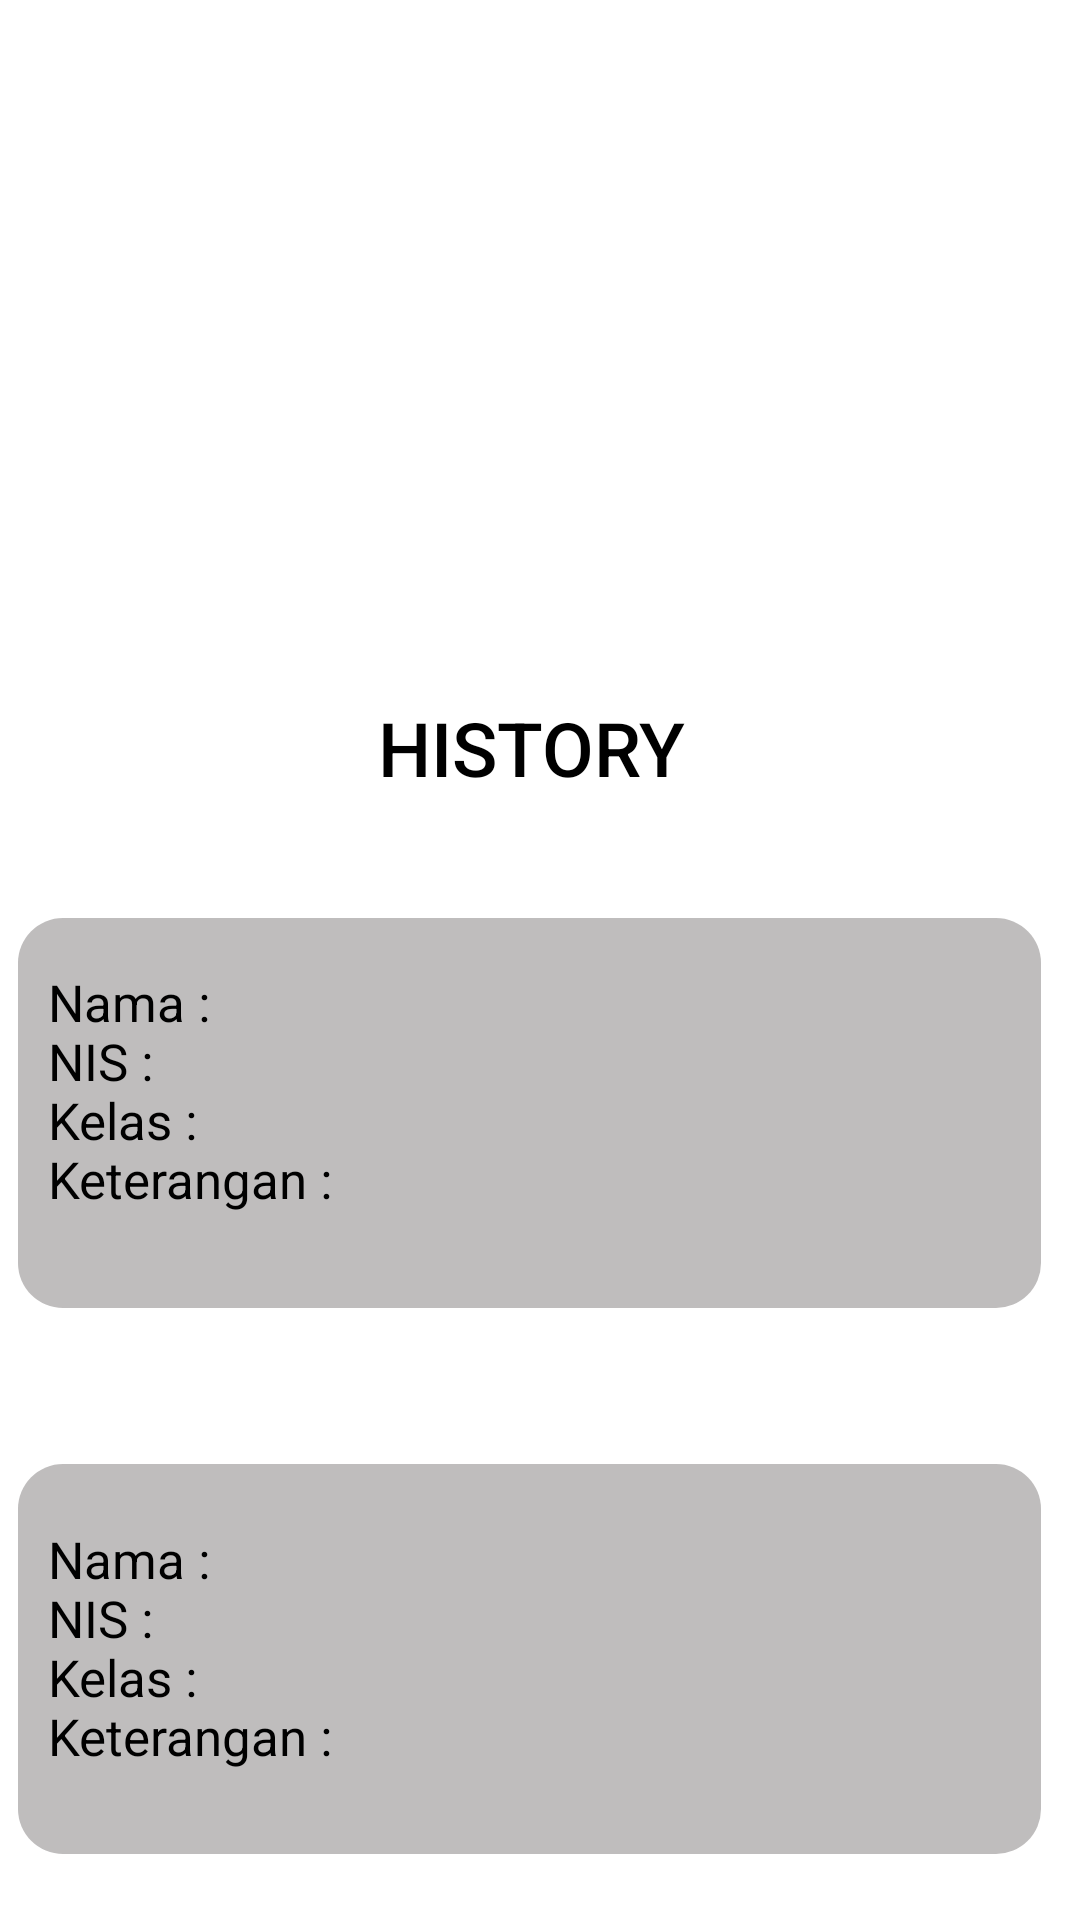

Here is an Android app screen rendered from its layout file. Give the layout XML and the strings, colors and styles it references.
<!-- AndroidManifest.xml: application theme Theme.ABSENSI -->
<!-- res/layout/activity_main4.xml -->
<?xml version="1.0" encoding="utf-8"?>
<androidx.constraintlayout.widget.ConstraintLayout xmlns:android="http://schemas.android.com/apk/res/android"
    xmlns:app="http://schemas.android.com/apk/res-auto"
    xmlns:tools="http://schemas.android.com/tools"
    android:layout_width="match_parent"
    android:layout_height="match_parent"
    android:scrollbarSize="25dp"
    tools:context=".MainActivity4">

    <LinearLayout
        android:layout_width="409dp"
        android:layout_height="821dp"
        android:layout_marginStart="1dp"
        android:layout_marginTop="1dp"
        android:layout_marginEnd="1dp"
        android:layout_marginBottom="1dp"
        android:background="#FFFFFF"
        android:orientation="vertical"
        app:layout_constraintBottom_toBottomOf="parent"
        app:layout_constraintEnd_toEndOf="parent"
        app:layout_constraintStart_toStartOf="parent"
        app:layout_constraintTop_toTopOf="parent">

        <Button
            android:id="@+id/button"
            android:layout_width="65dp"
            android:layout_height="65dp"
            android:layout_marginTop="16dp"
            android:backgroundTint="#7C7C7C"
            android:text="x"
            android:onClick="sis"
            android:textSize="34sp"
            android:layout_marginLeft="30dp"
            app:layout_constraintEnd_toEndOf="parent"
            app:layout_constraintHorizontal_bias="0.046"
            app:layout_constraintStart_toStartOf="parent"
            app:layout_constraintTop_toTopOf="parent" />


        <ImageView
            android:id="@+id/imageView4"
            android:layout_width="339dp"
            android:layout_height="279dp"
            android:layout_marginTop="-50dp"
            android:layout_marginLeft="40dp"
            app:layout_constraintEnd_toEndOf="parent"
            app:layout_constraintHorizontal_bias="0.514"
            app:layout_constraintStart_toStartOf="parent"
            app:layout_constraintTop_toTopOf="parent"
            app:srcCompat="@drawable/_9245721_6099966" />

        <TextView
            android:id="@+id/textView4"
            android:layout_width="wrap_content"
            android:layout_height="wrap_content"
            android:layout_marginTop="12dp"
            android:fontFamily="sans-serif-medium"
            android:layout_marginLeft="150dp"
            android:text="HISTORY"
            android:textColor="#000000"
            android:textSize="25dp"
            app:layout_constraintEnd_toEndOf="parent"
            app:layout_constraintStart_toStartOf="parent"
            app:layout_constraintTop_toBottomOf="@+id/imageView4" />


        <ImageView
            android:id="@+id/imageView7"
            android:layout_width="341dp"
            android:layout_height="130dp"
            android:layout_marginTop="40dp"
            android:layout_marginLeft="30dp"
            app:layout_constraintEnd_toEndOf="parent"
            app:layout_constraintStart_toStartOf="parent"
            app:layout_constraintTop_toBottomOf="@+id/imageView6"
            app:srcCompat="@drawable/bulat" />

        <ImageView
            android:id="@+id/imageView5"
            android:layout_width="341dp"
            android:layout_height="130dp"
            android:layout_marginTop="52dp"
            android:layout_marginLeft="30dp"
            app:layout_constraintEnd_toEndOf="parent"
            app:layout_constraintHorizontal_bias="0.485"
            app:layout_constraintStart_toStartOf="parent"
            app:layout_constraintTop_toBottomOf="@+id/textView4"
            app:srcCompat="@drawable/bulat" />


        <ImageView
            android:id="@+id/imageView6"
            android:layout_width="341dp"
            android:layout_height="130dp"
            android:layout_marginTop="40dp"
            android:layout_marginLeft="30dp"
            app:layout_constraintEnd_toEndOf="parent"
            app:layout_constraintStart_toStartOf="parent"
            app:layout_constraintTop_toBottomOf="@+id/imageView5"
            app:srcCompat="@drawable/bulat" />


        <TextView
            android:id="@+id/textView11"
            android:layout_width="103dp"
            android:layout_height="89dp"
            android:layout_marginLeft="40dp"
            android:layout_marginTop="-280dp"
            android:text="Nama :            NIS :           Kelas :            Keterangan :"
            android:textColor="#000000"
            android:textSize="17sp"
            app:layout_constraintEnd_toEndOf="@+id/imageView7"
            app:layout_constraintHorizontal_bias="0.071"
            app:layout_constraintStart_toStartOf="@+id/imageView7"
            app:layout_constraintTop_toTopOf="@+id/imageView7" />

        <TextView
            android:id="@+id/textView10"
            android:layout_width="103dp"
            android:layout_height="89dp"
            android:layout_marginLeft="40dp"
            android:layout_marginTop="-275dp"
            android:layout_marginBottom="20dp"
            android:text="Nama :            NIS :           Kelas :            Keterangan :"
            android:textColor="#000000"
            android:textSize="17sp"
            app:layout_constraintBottom_toBottomOf="@+id/imageView6"
            app:layout_constraintEnd_toEndOf="@+id/imageView6"
            app:layout_constraintHorizontal_bias="0.071"
            app:layout_constraintStart_toStartOf="@+id/imageView6" />


        <TextView
            android:id="@+id/textView7"
            android:layout_width="103dp"
            android:layout_height="89dp"
            android:layout_marginBottom="12dp"
            android:text="Nama :            NIS :           Kelas :            Keterangan :"
            android:textColor="#000000"
            android:textSize="17sp"
            android:layout_marginLeft="40dp"
            android:layout_marginTop="240dp"
            app:layout_constraintBottom_toBottomOf="@+id/imageView5"
            app:layout_constraintEnd_toEndOf="parent"
            app:layout_constraintHorizontal_bias="0.444"
            app:layout_constraintStart_toStartOf="parent" />

        <TextView
            android:id="@+id/textView6"
            android:layout_width="103dp"
            android:layout_height="89dp"
            android:layout_marginBottom="16dp"
            android:text="Nama :            NIS :           Kelas :            Keterangan :"
            android:textColor="#000000"
            android:textSize="17sp"
            app:layout_constraintBottom_toBottomOf="@+id/imageView5"
            app:layout_constraintEnd_toEndOf="@+id/imageView5"
            app:layout_constraintHorizontal_bias="0.071"
            app:layout_constraintStart_toStartOf="@+id/imageView5" />

        <TextView
            android:id="@+id/textView12"
            android:layout_width="wrap_content"
            android:layout_height="wrap_content"
            android:layout_marginBottom="32dp"
            android:text="Hari ini : 07.10"
            android:textColor="#979696"
            app:layout_constraintBottom_toTopOf="@+id/textView6"
            app:layout_constraintEnd_toEndOf="parent"
            app:layout_constraintHorizontal_bias="0.106"
            app:layout_constraintStart_toStartOf="parent" />

        <TextView
            android:id="@+id/textView13"
            android:layout_width="wrap_content"
            android:layout_height="wrap_content"
            android:layout_marginBottom="28dp"
            android:text="senin,01 jan : 07.13"
            android:textColor="#8C8989"
            app:layout_constraintBottom_toTopOf="@+id/textView11"
            app:layout_constraintEnd_toEndOf="parent"
            app:layout_constraintHorizontal_bias="0.114"
            app:layout_constraintStart_toStartOf="parent" />

        <TextView
            android:id="@+id/textView14"
            android:layout_width="wrap_content"
            android:layout_height="wrap_content"
            android:layout_marginBottom="28dp"
            android:text="selasa,02 jan : 07.08"
            android:textColor="#878686"
            app:layout_constraintBottom_toTopOf="@+id/textView10"
            app:layout_constraintEnd_toEndOf="parent"
            app:layout_constraintHorizontal_bias="0.117"
            app:layout_constraintStart_toStartOf="parent" />



    </LinearLayout>
</androidx.constraintlayout.widget.ConstraintLayout>
<!-- resources referenced by this layout -->
<resources>
  <!-- drawable bulat (drawable) -->
  <?xml version="1.0" encoding="utf-8"?>
  <shape xmlns:android="http://schemas.android.com/apk/res/android"
  android:shape="rectangle">
      <solid android:color="#BFBDBD"/>
      <corners android:radius="15dp"/>
  </shape>
  <style name="Theme.ABSENSI" parent="Theme.MaterialComponents.DayNight.DarkActionBar">
          
          <item name="colorPrimary">@color/purple_500</item>
          <item name="colorPrimaryVariant">@color/purple_700</item>
          <item name="colorOnPrimary">@color/white</item>
          
          <item name="colorSecondary">@color/teal_200</item>
          <item name="colorSecondaryVariant">@color/teal_700</item>
          <item name="colorOnSecondary">@color/black</item>
          
          <item name="android:statusBarColor" tools:targetApi="l">?attr/colorPrimaryVariant</item>
          
      </style>
  <!-- not gathered from this repository: default colours our renderer supplied (Android Studio template values) -->
  <color name="purple_500">#FF6200EE</color>
  <color name="purple_700">#FF3700B3</color>
  <color name="teal_200">#FF03DAC5</color>
  <color name="teal_700">#FF018786</color>
  <color name="black">#FF000000</color>
  <color name="white">#FFFFFFFF</color>
</resources>
